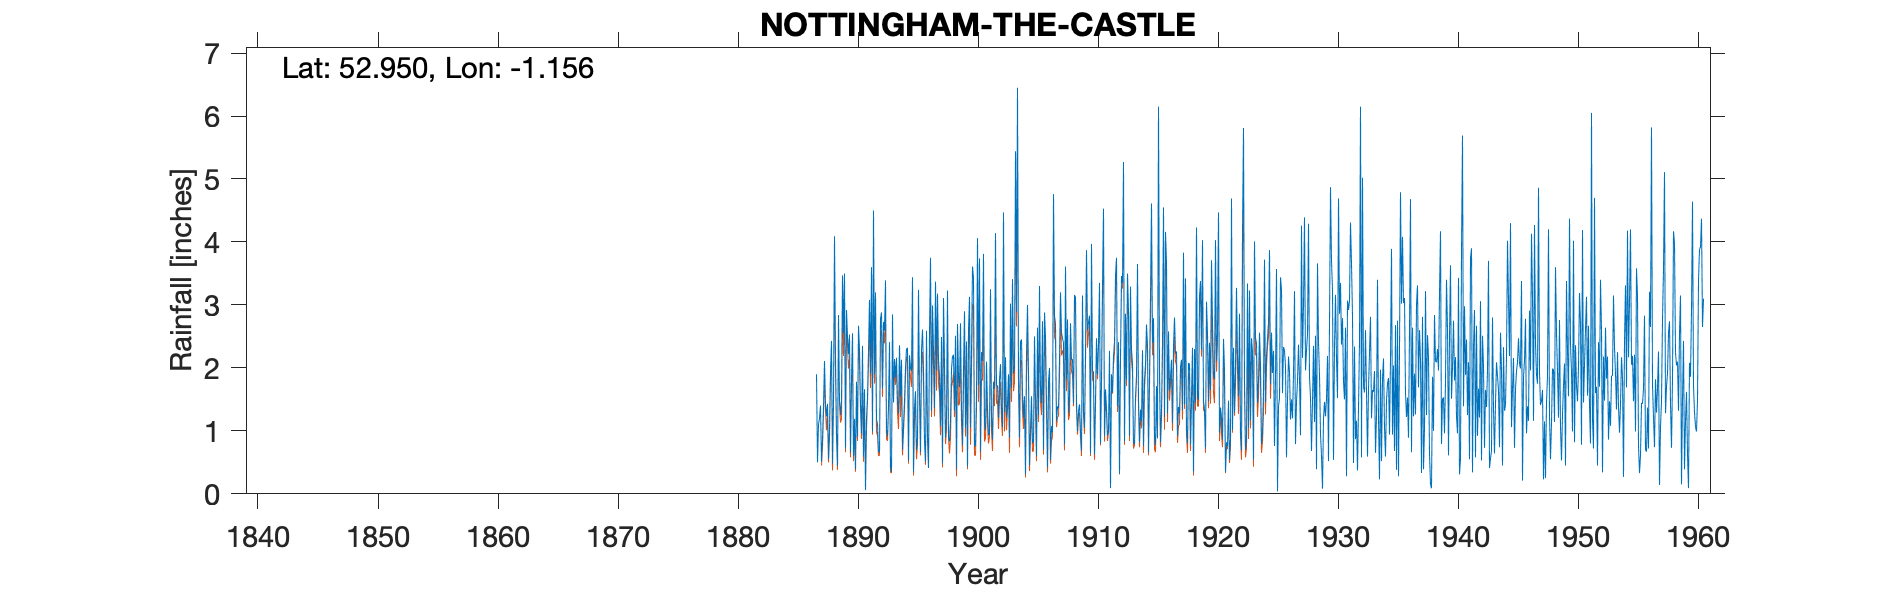

Data behind this chart, as committed beside it:
NOTTINGHAM THE CASTLE, , , , , , , , , , , , , , , , , , , , , , , 
Grid ref, SK568395, Long, -1.156, Lat, 52.95, Elevation, 192, ft, , , , , , , , , , , , , , , 
Station no, 2604, , , , , , , , , , , , , , , , , , , , , , 
, 1880, 1881, 1882, 1883, 1884, 1885, 1886, 1887, 1888, 1889, 1890, 1891, 1892, 1893, 1894, 1895, 1896, 1897, 1898, 1899, 1900, 1901, 1902
January, , , , , , , , 1.9, 0.55, 1.25, 2.55, 1.66, 1.18, 1.4, 1.55, 3.44, 0.85, 1.96, 0.89, 2.71, 3.61, 1.13, 1.72
February, , , , , , , , 0.5, 1.04, 1.48, 0.6, 0.06, 1.11, 2.41, 2.13, 0.34, 0.51, 3.18, 0.83, 1.36, 3.43, 1.01, 1.72
March, , , , , , , , 1.1, 1.93, 3.47, 1.19, 1.2, 0.67, 0.44, 0.7, 1.36, 2.59, 2.12, 1.17, 0.77, 0.75, 2.1, 1.2
April, , , , , , , , 1.2, 2.43, 2.55, 0.39, 1.53, 0.66, 0.35, 1.09, 1.63, 0.97, 1.88, 1.98, 1.97, 0.78, 1.36, 1.81
May, , , , , , , , 1.4, 0.48, 3.5, 1.78, 2.26, 2.78, 2.85, 1.48, 0.69, 0.41, 1.08, 2.18, 2.9, 1.59, 0.93, 2.06
June, , , , , , , , 0.51, 1.54, 0.72, 0.91, 3.08, 2.88, 1.45, 2.01, 0.89, 2.57, 2.49, 2.21, 1.05, 4.06, 0.97, 1.37
July, , , , , , , , 0.88, 4.09, 2.92, 2.67, 1.91, 1.67, 2.14, 2.3, 3.24, 3.75, 0.48, 1.32, 2.42, 1.73, 3.25, 1.06
August, , , , , , , , 1.39, 2.18, 2.49, 2.29, 3.6, 2.73, 1.85, 2.32, 1.64, 1.32, 3.11, 2.51, 0.43, 3.74, 1.24, 4.47
September, , , , , , , , 2.11, 0.98, 2.22, 1.42, 0.99, 2.59, 2.16, 0.52, 0.66, 2.99, 2.08, 0.39, 2.6, 0.67, 0.86, 1.3
October, , , , , , , , 1.42, 0.44, 2.53, 0.96, 4.5, 3.39, 1.49, 2.2, 2.28, 2.3, 0.89, 2.7, 3.13, 2.25, 1.78, 2.17
November, , , , , , , , 1.23, 2.84, 0.66, 2.35, 1.9, 1.01, 1.27, 2, 2.61, 1.36, 1.23, 1.87, 1.05, 2.11, 1.67, 1.21
December, , , , , , , , 1.43, 1.49, 1.82, 0.59, 3.2, 0.91, 2.36, 1.95, 1.97, 3.37, 3.23, 1.7, 2.25, 3.81, 4.14, 1.43
Total, , , , , , , , 15.07, 19.99, 25.61, 17.7, 25.89, 21.58, 20.17, 20.25, 20.75, 22.99, 23.73, 19.75, 22.64, 28.53, 20.44, 21.52
